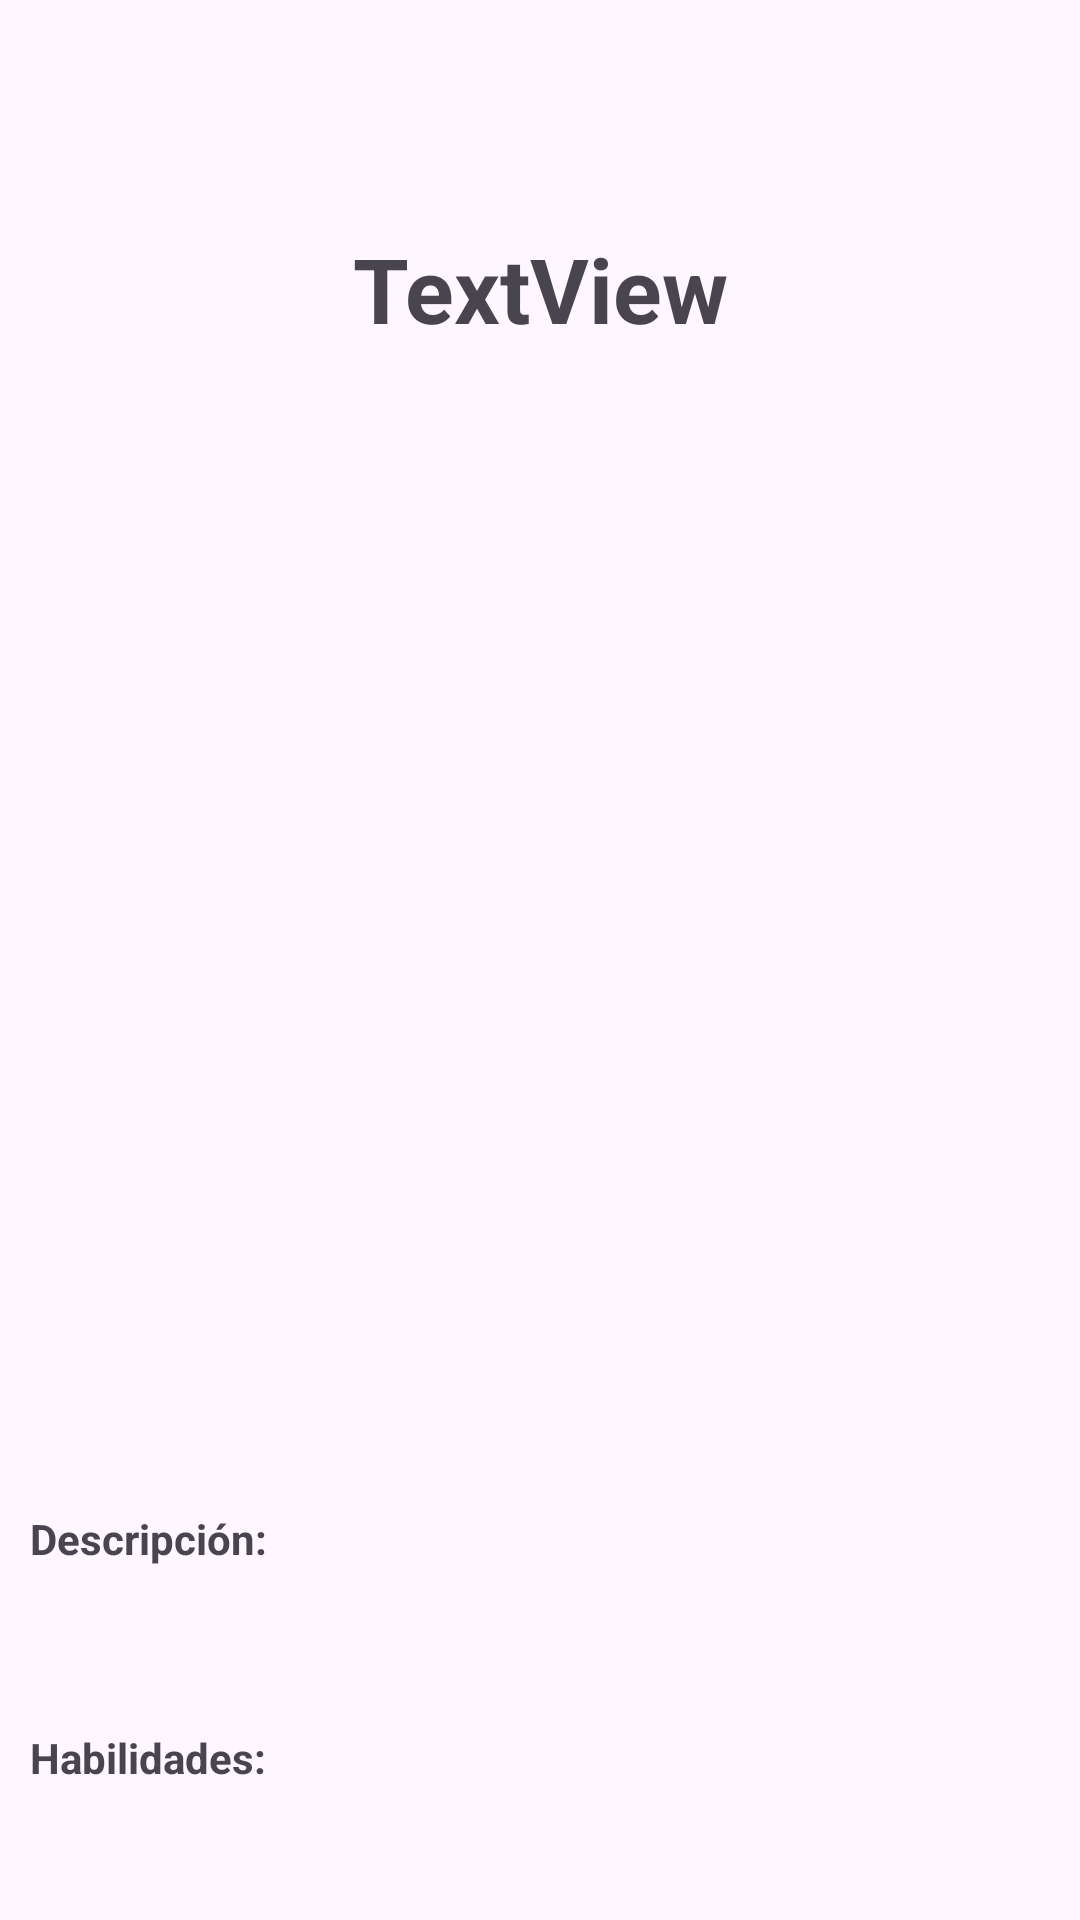

This screen was rendered from an Android layout file. Write that file and the resources it references.
<!-- AndroidManifest.xml: application theme Theme.Tarea2JALA -->
<!-- res/layout/fragment_details.xml -->
<ScrollView xmlns:android="http://schemas.android.com/apk/res/android"
    android:layout_width="match_parent"
    android:layout_height="match_parent">

<LinearLayout

android:layout_height="wrap_content"
android:layout_width="match_parent"
android:orientation="vertical"
android:paddingTop="?attr/actionBarSize">

<TextView
    android:gravity="center"
    android:id="@+id/nombre"
    android:layout_height="wrap_content"
    android:layout_margin="12dp"
    android:layout_width="match_parent"
    android:text="TextView"
    android:textSize="30sp"
    android:textStyle="bold" />

<ImageView
    android:id="@+id/image"
    android:layout_gravity="center"
    android:layout_height="350dp"
    android:layout_width="200dp"
    android:scaleType="fitCenter"
    android:src="@drawable/ic_launcher_background" />

<TextView
    android:gravity="start"
    android:layout_height="wrap_content"
    android:layout_marginStart="10dp"
    android:layout_marginTop="25dp"
    android:layout_width="wrap_content"
    android:text="@string/descripcion"
    android:textStyle="bold" />

<TextView
    android:id="@+id/descripcion"
    android:layout_height="wrap_content"
    android:layout_marginStart="15dp"
    android:layout_marginTop="10dp"
    android:layout_width="wrap_content" />

<TextView
    android:gravity="start"
    android:layout_height="wrap_content"
    android:layout_marginStart="10dp"
    android:layout_marginTop="25dp"
    android:layout_width="wrap_content"
    android:text="@string/habilidades"
    android:textStyle="bold" />

<TextView
    android:id="@+id/habilidades"
    android:layout_height="wrap_content"
    android:layout_marginStart="15dp"
    android:layout_marginTop="10dp"
    android:layout_marginBottom="15dp"
    android:layout_width="wrap_content"
    android:paddingEnd="10dp" />

</LinearLayout>
</ScrollView>
<!-- resources referenced by this layout -->
<resources>
  <string name="descripcion">Descripción:</string>
  <string name="habilidades">Habilidades:</string>
  <style name="Theme.Tarea2JALA" parent="Base.Theme.Tarea2JALA" />
  <style name="Base.Theme.Tarea2JALA" parent="Theme.Material3.DayNight.NoActionBar">
          <item name="colorPrimary">@color/toolbar</item>
          <item name="colorAccent">@color/accent</item>
          <item name="android:fontFamily">@font/supermario</item>
  
      </style>
  <color name="toolbar">#B2F0B4</color>
</resources>
